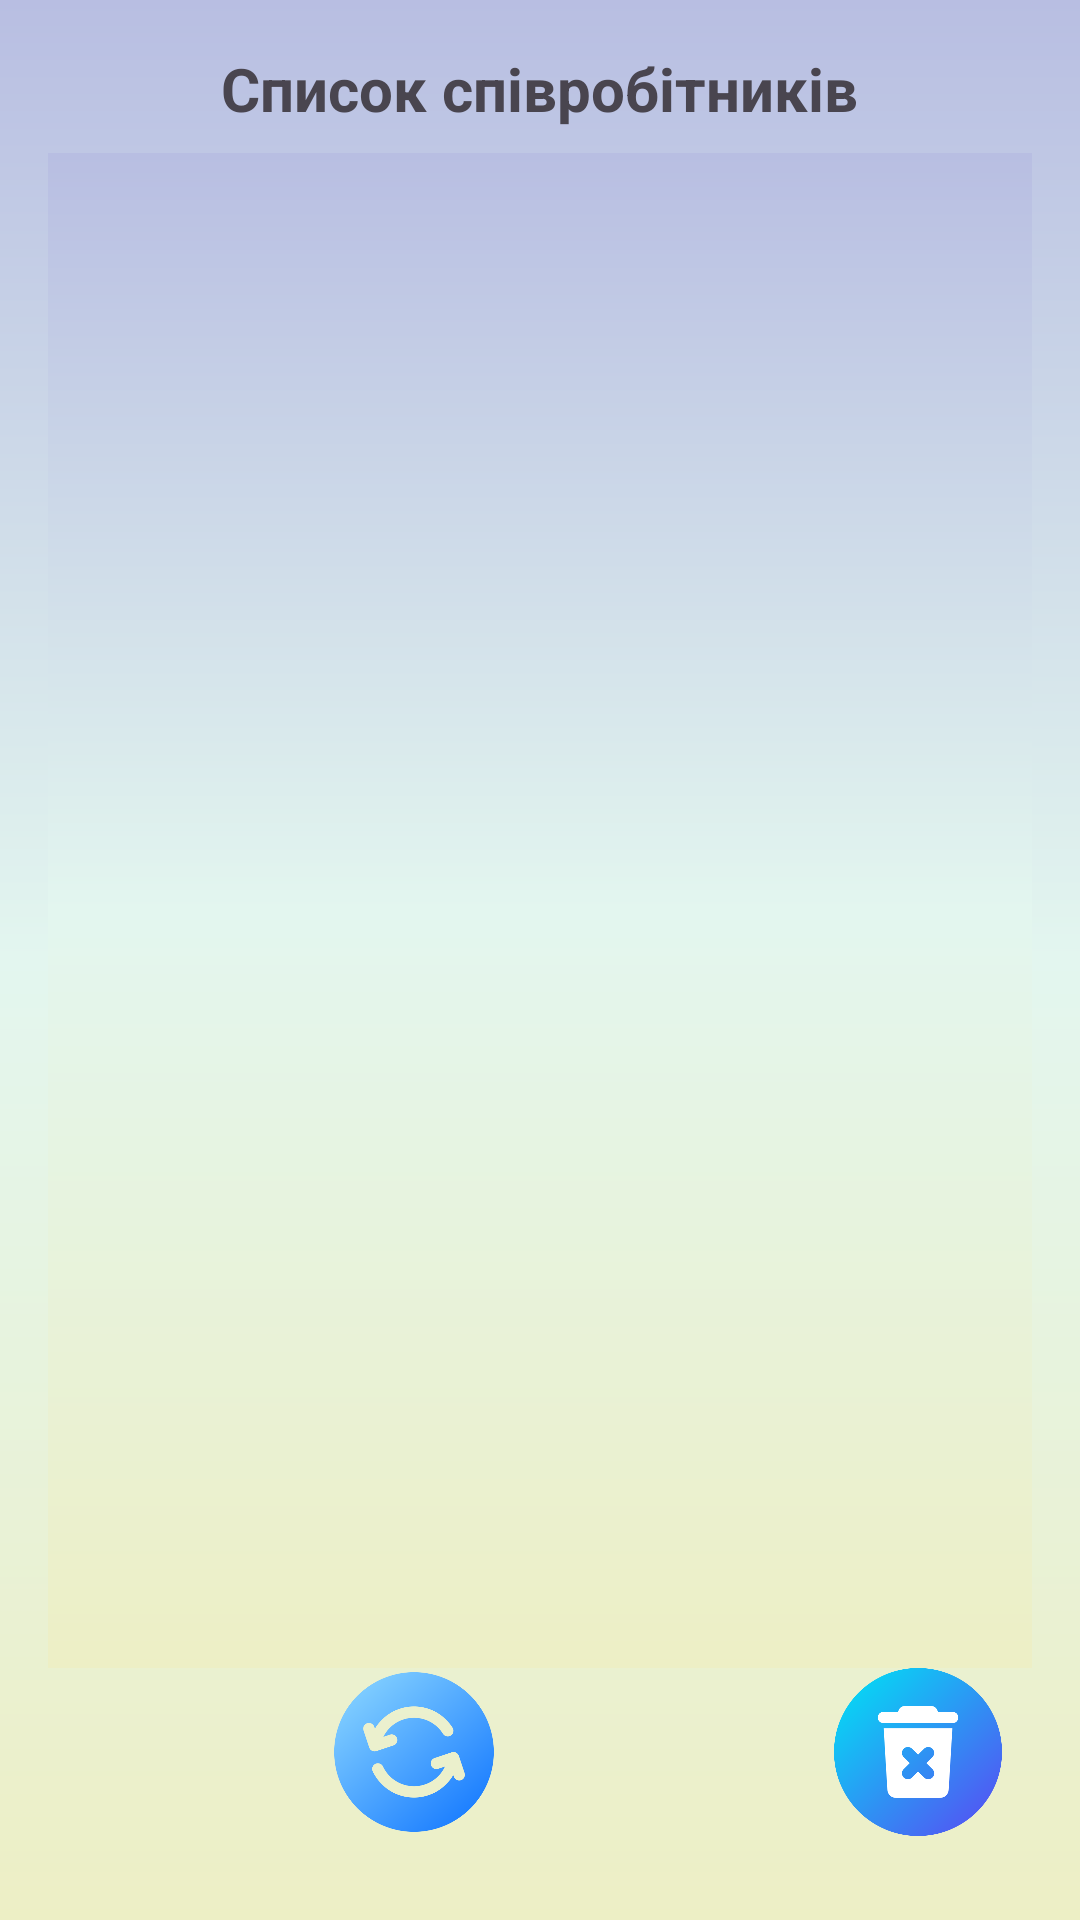

This screen was rendered from an Android layout file. Write that file and the resources it references.
<!-- AndroidManifest.xml: application theme Theme.SmartInvent -->
<!-- res/layout/fragment_employee.xml -->
<?xml version="1.0" encoding="utf-8"?>
<FrameLayout xmlns:android="http://schemas.android.com/apk/res/android"
             android:layout_width="match_parent"
             android:layout_height="match_parent"
             android:background="@drawable/background_list">

    <LinearLayout
            android:layout_width="match_parent"
            android:layout_height="match_parent"
            android:orientation="vertical"
            android:padding="16dp">

        <TextView
                android:layout_width="wrap_content"
                android:layout_height="wrap_content"
                android:text="Список співробітників"
                android:textSize="20sp"
                android:textStyle="bold"
                android:layout_gravity="center_horizontal"
                android:paddingBottom="8dp"/>

        <androidx.recyclerview.widget.RecyclerView
                android:id="@+id/recyclerViewEmployees"
                android:layout_width="match_parent"
                android:layout_height="0dp"
                android:layout_weight="1"
                android:background="@drawable/background_list"/>

        <LinearLayout
                android:id="@+id/actionButtonsLayout"
                android:layout_width="match_parent"
                android:layout_height="wrap_content"
                android:orientation="horizontal"
                android:weightSum="4"
                android:gravity="center"
                android:layout_marginBottom="12dp">

            <ImageButton
                    android:id="@+id/btn_add_employee"
                    android:layout_width="0dp"
                    android:layout_weight="1"
                    android:layout_height="56dp"
                    android:src="@drawable/ic_add"
                    android:background="@android:color/transparent"
                    android:scaleType="fitCenter"
                    android:contentDescription="Додати"
                    android:layout_marginEnd="8dp" />


            <ImageButton
                    android:id="@+id/btn_refresh_employees"
                    android:layout_width="0dp"
                    android:layout_weight="1"
                    android:layout_height="56dp"
                    android:src="@drawable/ic_update"
                    android:background="@android:color/transparent"
                    android:scaleType="fitCenter"
                    android:contentDescription="Оновити"
                    android:layout_marginEnd="8dp" />

            <ImageButton
                    android:id="@+id/btn_edit_employee"
                    android:layout_width="0dp"
                    android:layout_weight="1"
                    android:layout_height="56dp"
                    android:src="@drawable/ic_edit"
                    android:background="@android:color/transparent"
                    android:scaleType="fitCenter"
                    android:contentDescription="Редагувати"
                    android:layout_marginEnd="8dp" />

            <ImageButton
                    android:id="@+id/btn_delete_employee"
                    android:layout_width="0dp"
                    android:layout_weight="1"
                    android:layout_height="56dp"
                    android:src="@drawable/ic_delete"
                    android:background="@android:color/transparent"
                    android:scaleType="fitCenter"
                    android:contentDescription="Видалити"/>
        </LinearLayout>






































    </LinearLayout>
</FrameLayout>
<!-- resources referenced by this layout -->
<resources>
  <!-- drawable background_list (drawable) -->
  <?xml version="1.0" encoding="utf-8"?>
  <layer-list xmlns:android="http://schemas.android.com/apk/res/android">
  
      <item>
          <shape android:shape="rectangle">
              <gradient
                      android:startColor="#B8BEE2"
                      android:centerColor="#E3F6EF"
                      android:endColor="#EDEFC5"
                      android:angle="270"/>
          </shape>
      </item>
  
  </layer-list>
  <!-- drawable ic_delete: png bitmap (drawable, 29038 bytes) -->
  <!-- drawable ic_update: png bitmap (drawable, 42014 bytes) -->
  <style name="Theme.SmartInvent" parent="Base.Theme.SmartInvent" />
  <style name="Base.Theme.SmartInvent" parent="Theme.Material3.DayNight.NoActionBar">
          
          
      </style>
</resources>
